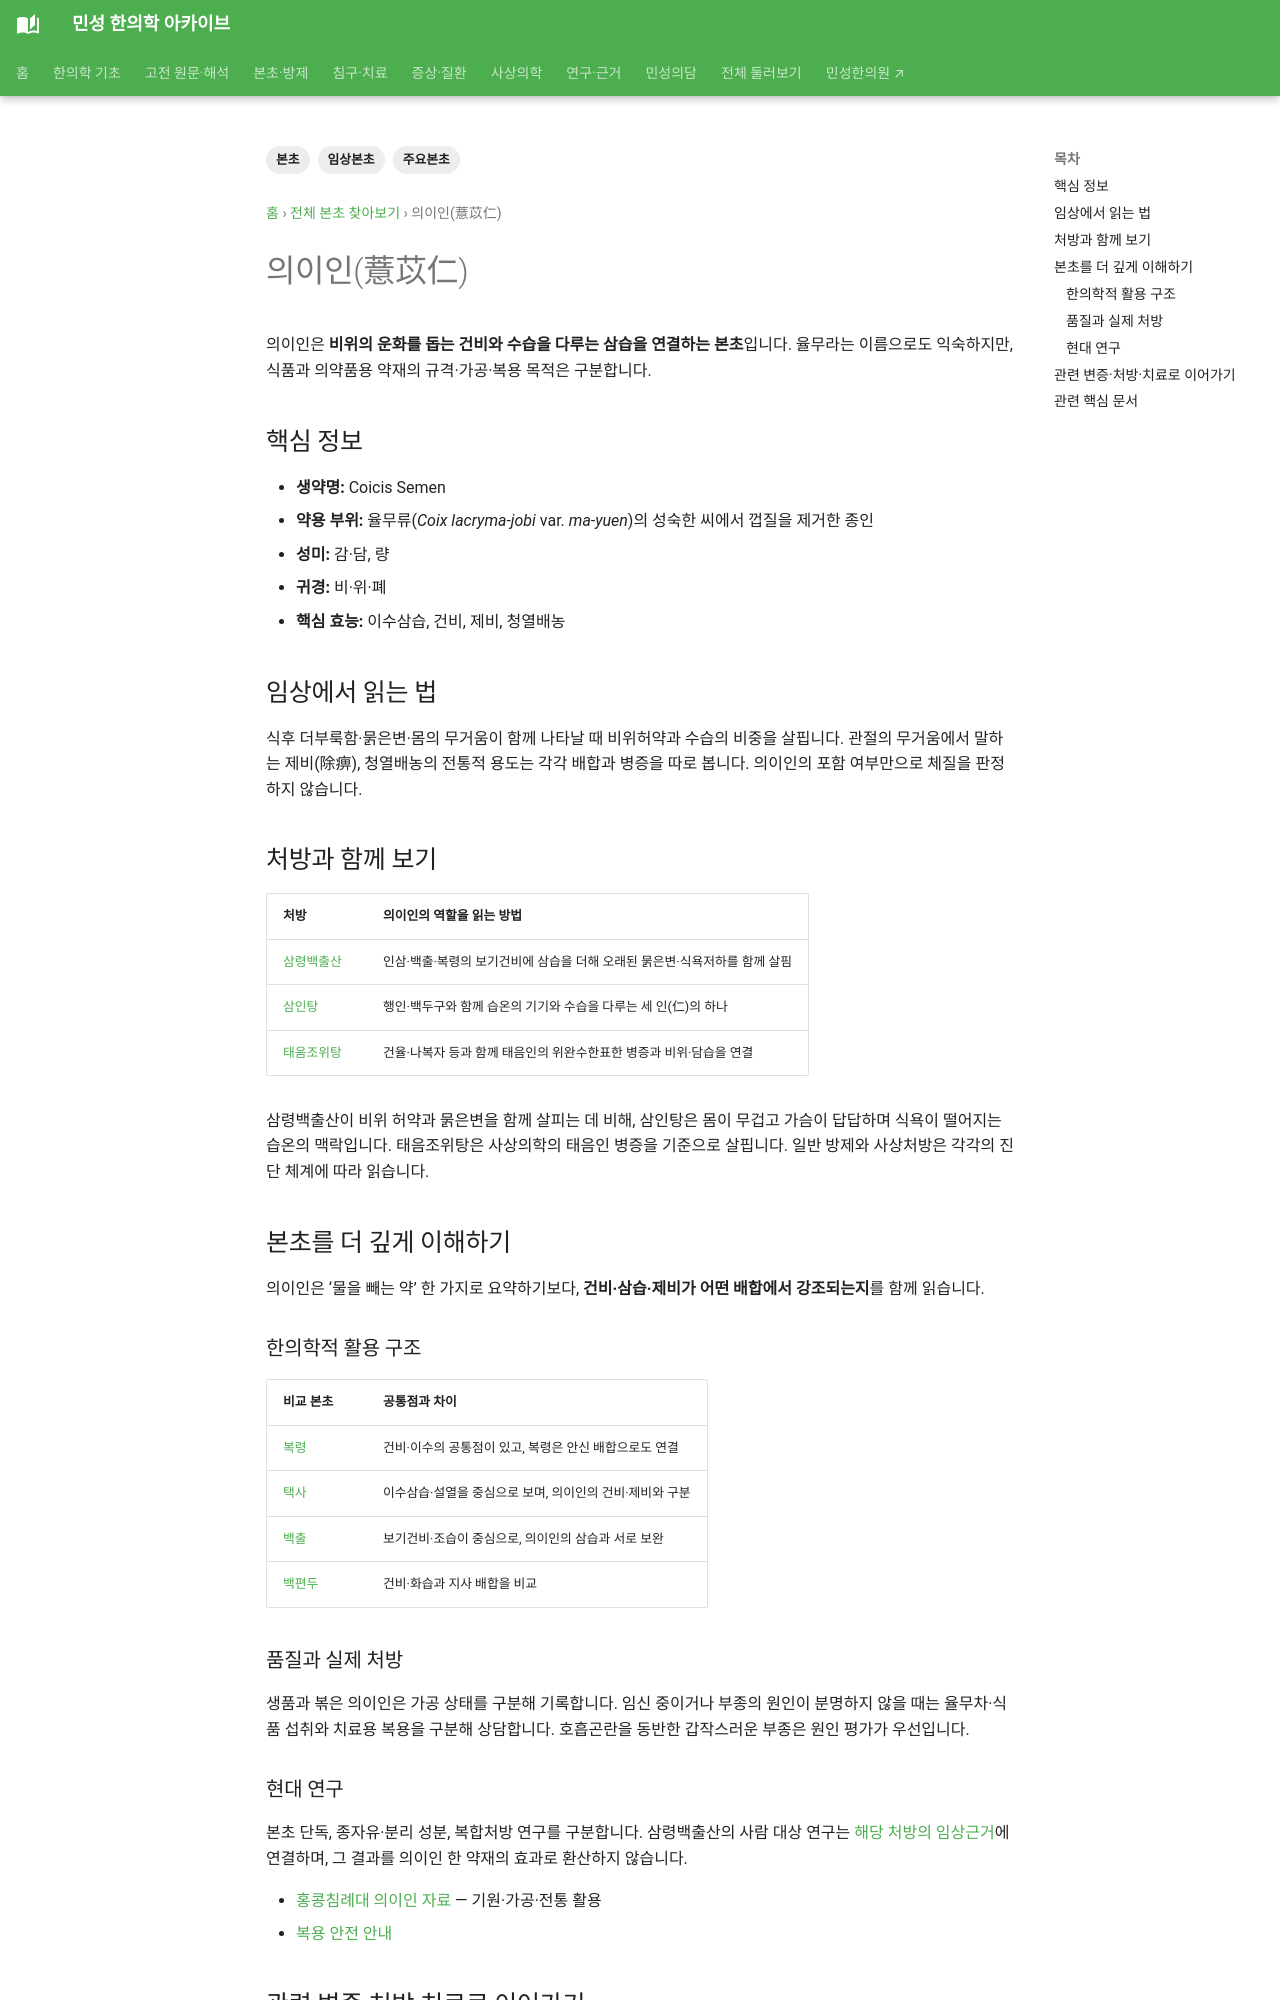

repository: joowon1111/minseong-korean-medicine-wiki · page: herbs/coix/index.html · generator: mkdocs

---
title: 의이인(薏苡仁)
tags: [본초, 임상본초, 주요본초]
status: 검토필요
last_reviewed: 2026-08-20
description: 의이인(薏苡仁) — 본초의 성미·귀경·효능·병증·배합과 실제 방제 속 역할을 연결하는 본초 문서입니다.
---
# 의이인(薏苡仁)

## 핵심 정보
- **생약명:** Coicis Semen
- **성미:** 감·담, 량
- **귀경:** 비·위·폐
- **핵심 효능:** 이수삼습, 건비, 제비, 청열배농

## 임상에서 읽는 법
습·부종·비증·비위허약 및 태음인 처방에서 반복된다.

## 처방과 함께 보기
본초 하나를 단독으로 외우기보다 **어떤 병증에서 어떤 본초들과 배합되는지**를 함께 봅니다.

→ [본초 찾기](../herbal-integrated/herbs.md)  
→ [방제 찾기](../herbal-integrated/formulas.md)

> 이 문서는 본초 지식 정리를 위한 자료이며 자가조제·자가복용 지침이 아닙니다.

<!-- MINSEONG_ONE_SHOT_FIX_V2 -->
## 관련 핵심 문서

- [본초 찾기](../herbal-integrated/herbs.md)
- [본초 비교·감별](../herbal-integrated/herb-comparisons.md)
- [방제 찾기](../herbal-integrated/formulas.md)

<!-- QUALITY_DEPTH_05_START -->

## 본초를 더 깊게 이해하기

**의이인(薏苡仁)**은 단일 효능만으로 설명하기보다 **약용부위와 기원, 성미·귀경, 전통 효능, 어떤 처방에서 어떤 역할을 맡는지**를 함께 보는 것이 중요합니다.

### 한의학적 활용 구조
- 어떤 병증과 치법에 연결되는지
- 군약·신약·좌약·사약 중 어떤 역할로 배치되는지
- 비슷한 효능의 본초와 어떤 차이가 있는지
- 가공·포제와 배합에 따라 처방 내 역할이 어떻게 달라지는지
